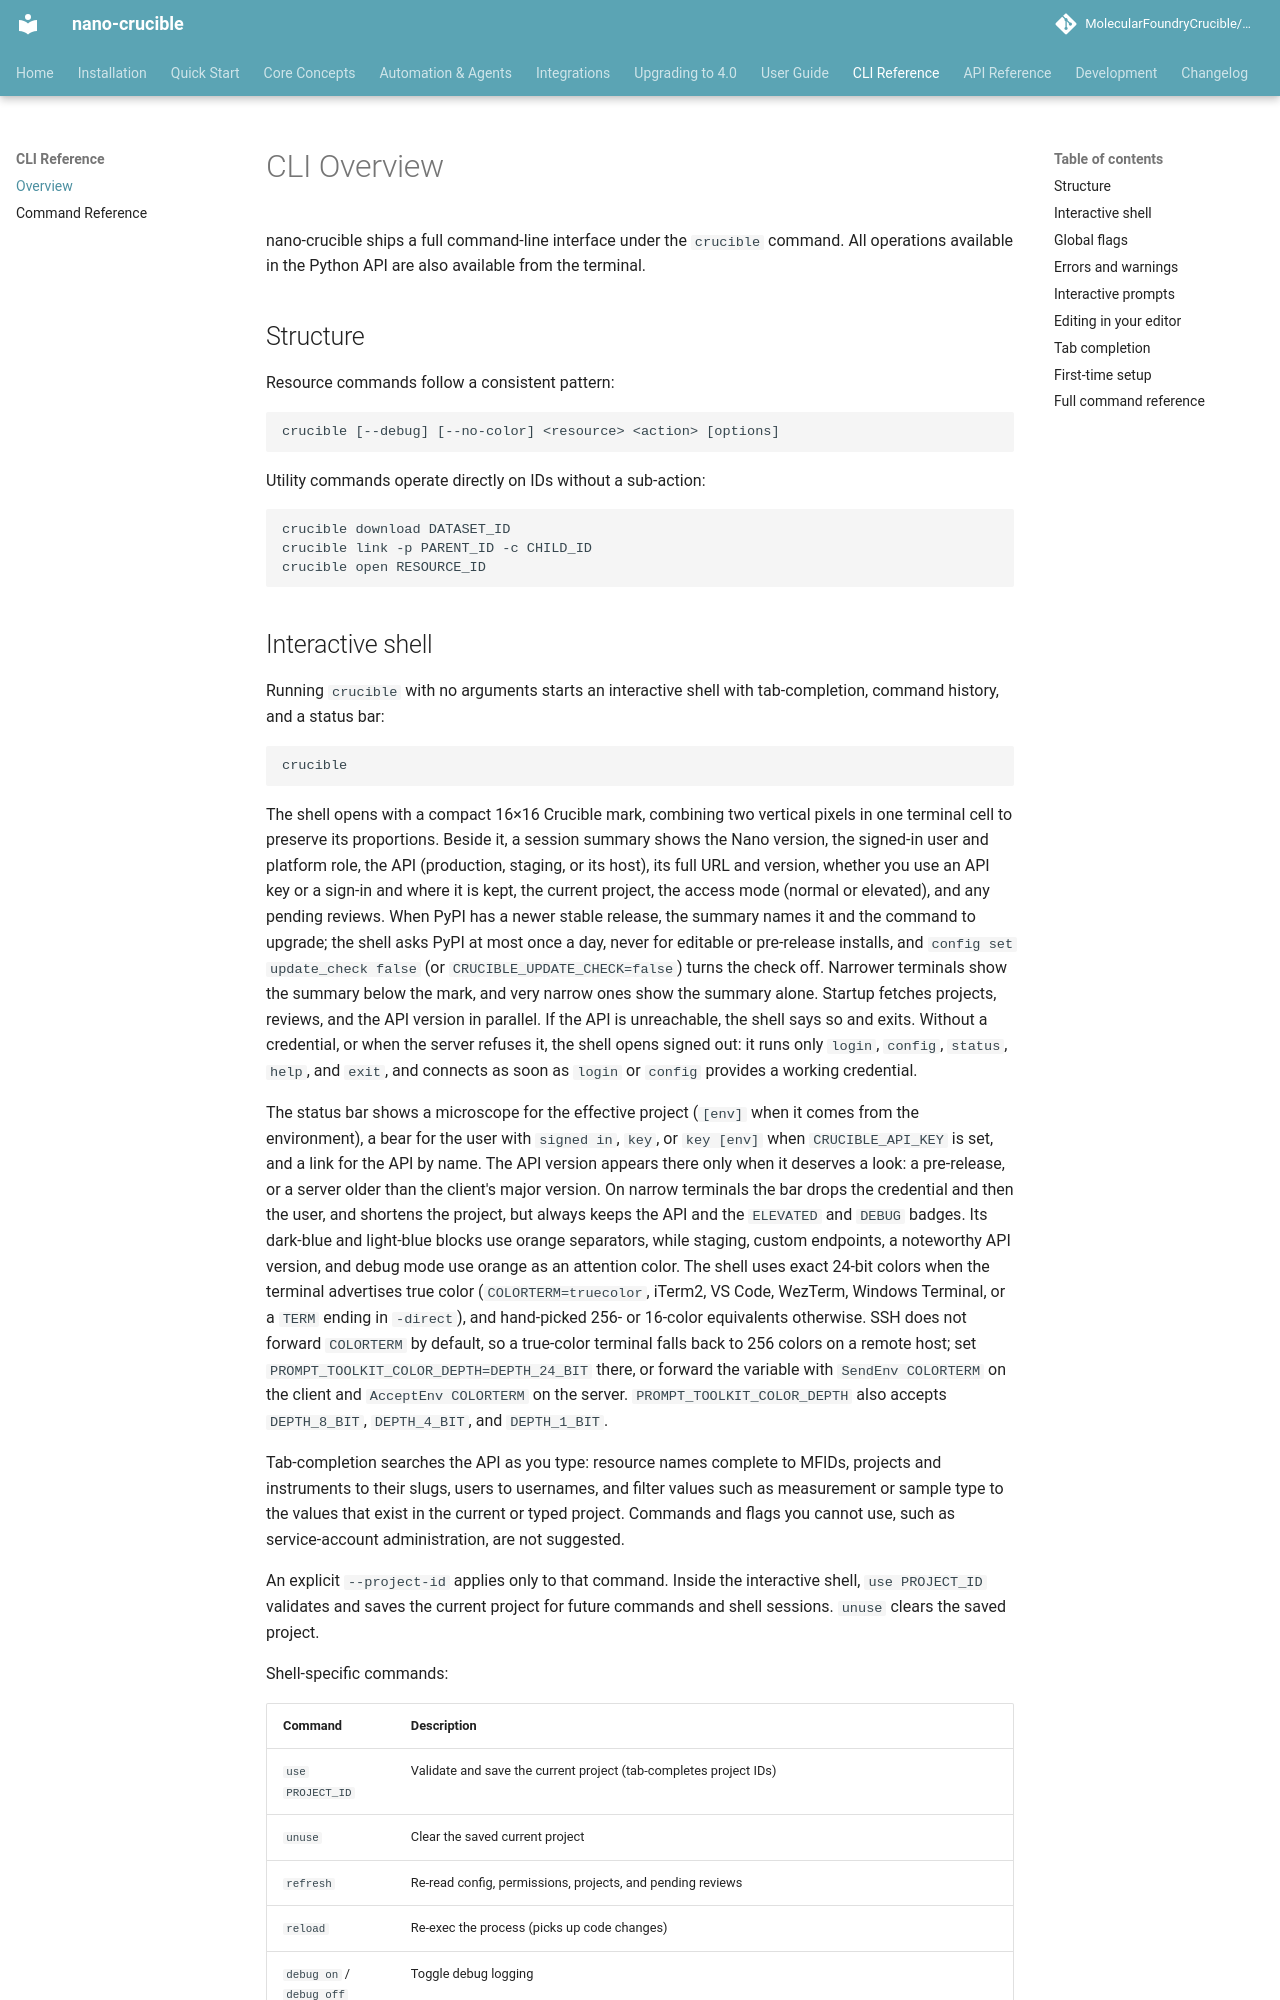

repository: MolecularFoundryCrucible/nano-crucible · page: cli/index.html · generator: mkdocs

# CLI Overview

nano-crucible ships a full command-line interface under the `crucible` command. All operations available in the Python API are also available from the terminal.

## Structure

Resource commands follow a consistent pattern:

```
crucible [--debug] [--no-color] <resource> <action> [options]
```

Utility commands operate directly on IDs without a sub-action:

```
crucible download DATASET_ID
crucible link -p PARENT_ID -c CHILD_ID
crucible open RESOURCE_ID
```
